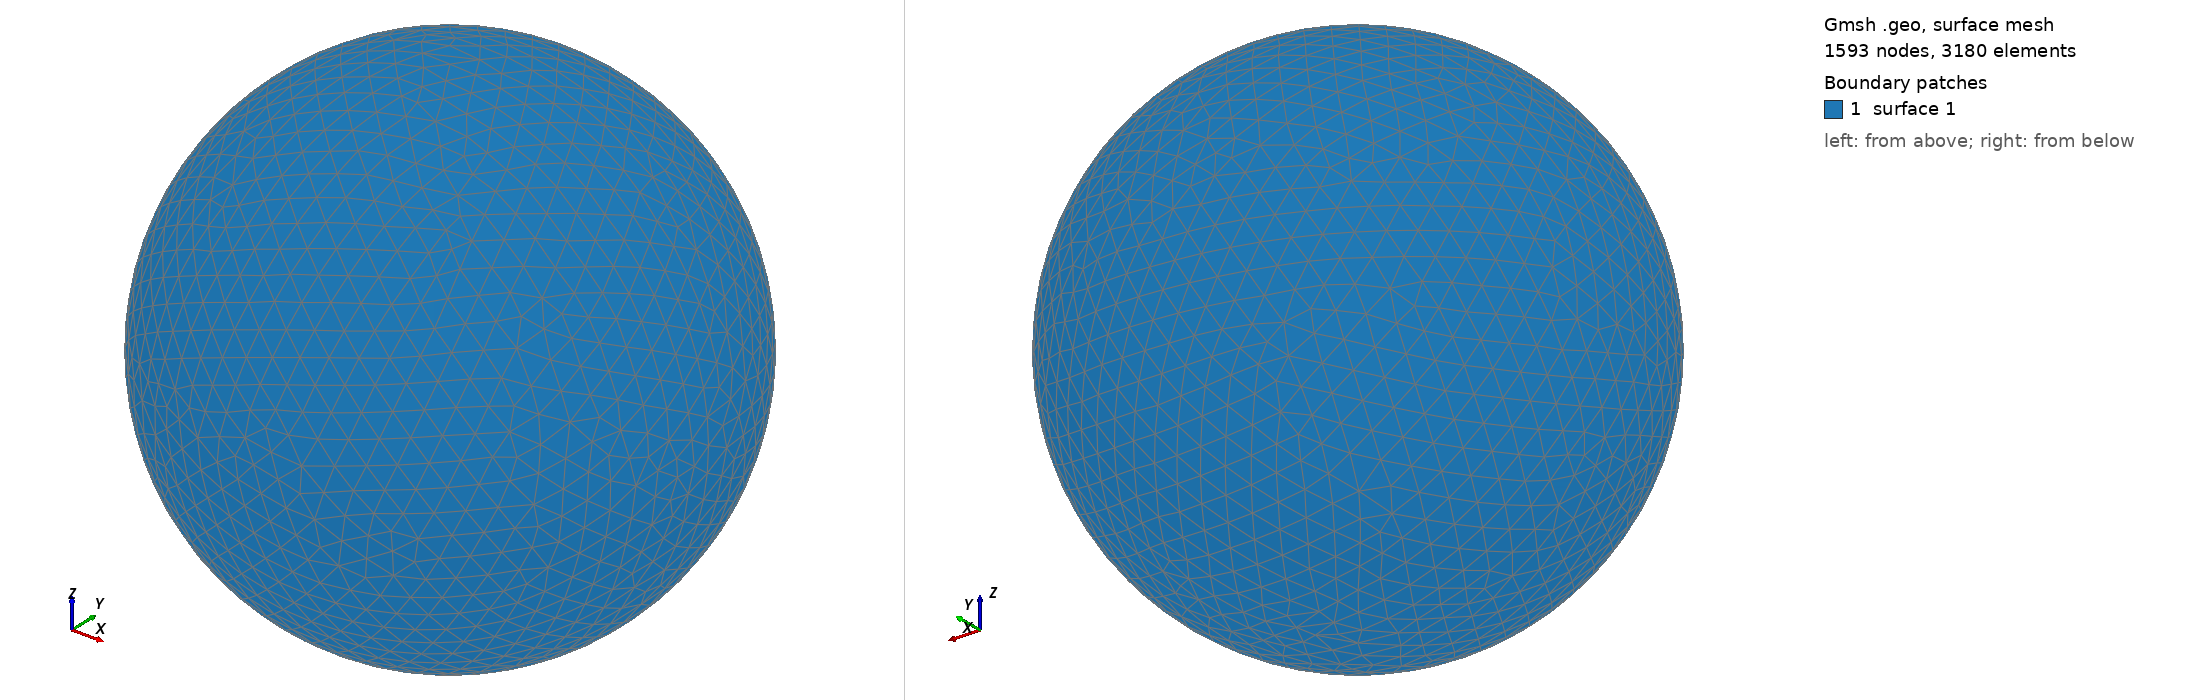

Gmsh geometry script, surface-meshed: 1593 nodes, 3180 surface elements. Boundary patches (legend numbers): 1 surface 1. Left view from above one corner, right view from below the opposite corner. The script declares no physical surfaces, so the legend lists its geometric surfaces. The drawing asked Gmsh for element sizes between 1% and 20% of the model's largest extent; the script's own settings can give other sizes.

=== shot0588.geo (drawn) ===
SetFactory("OpenCASCADE");
Point(1) = {0,0,0,0};
Sphere(1) = {0,0,0,0.00628300};
MeshSize{ PointsOf{ Surface{:}; } } = 0.000628300;
Mesh.ElementOrder=1;
Mesh.Format=39;
